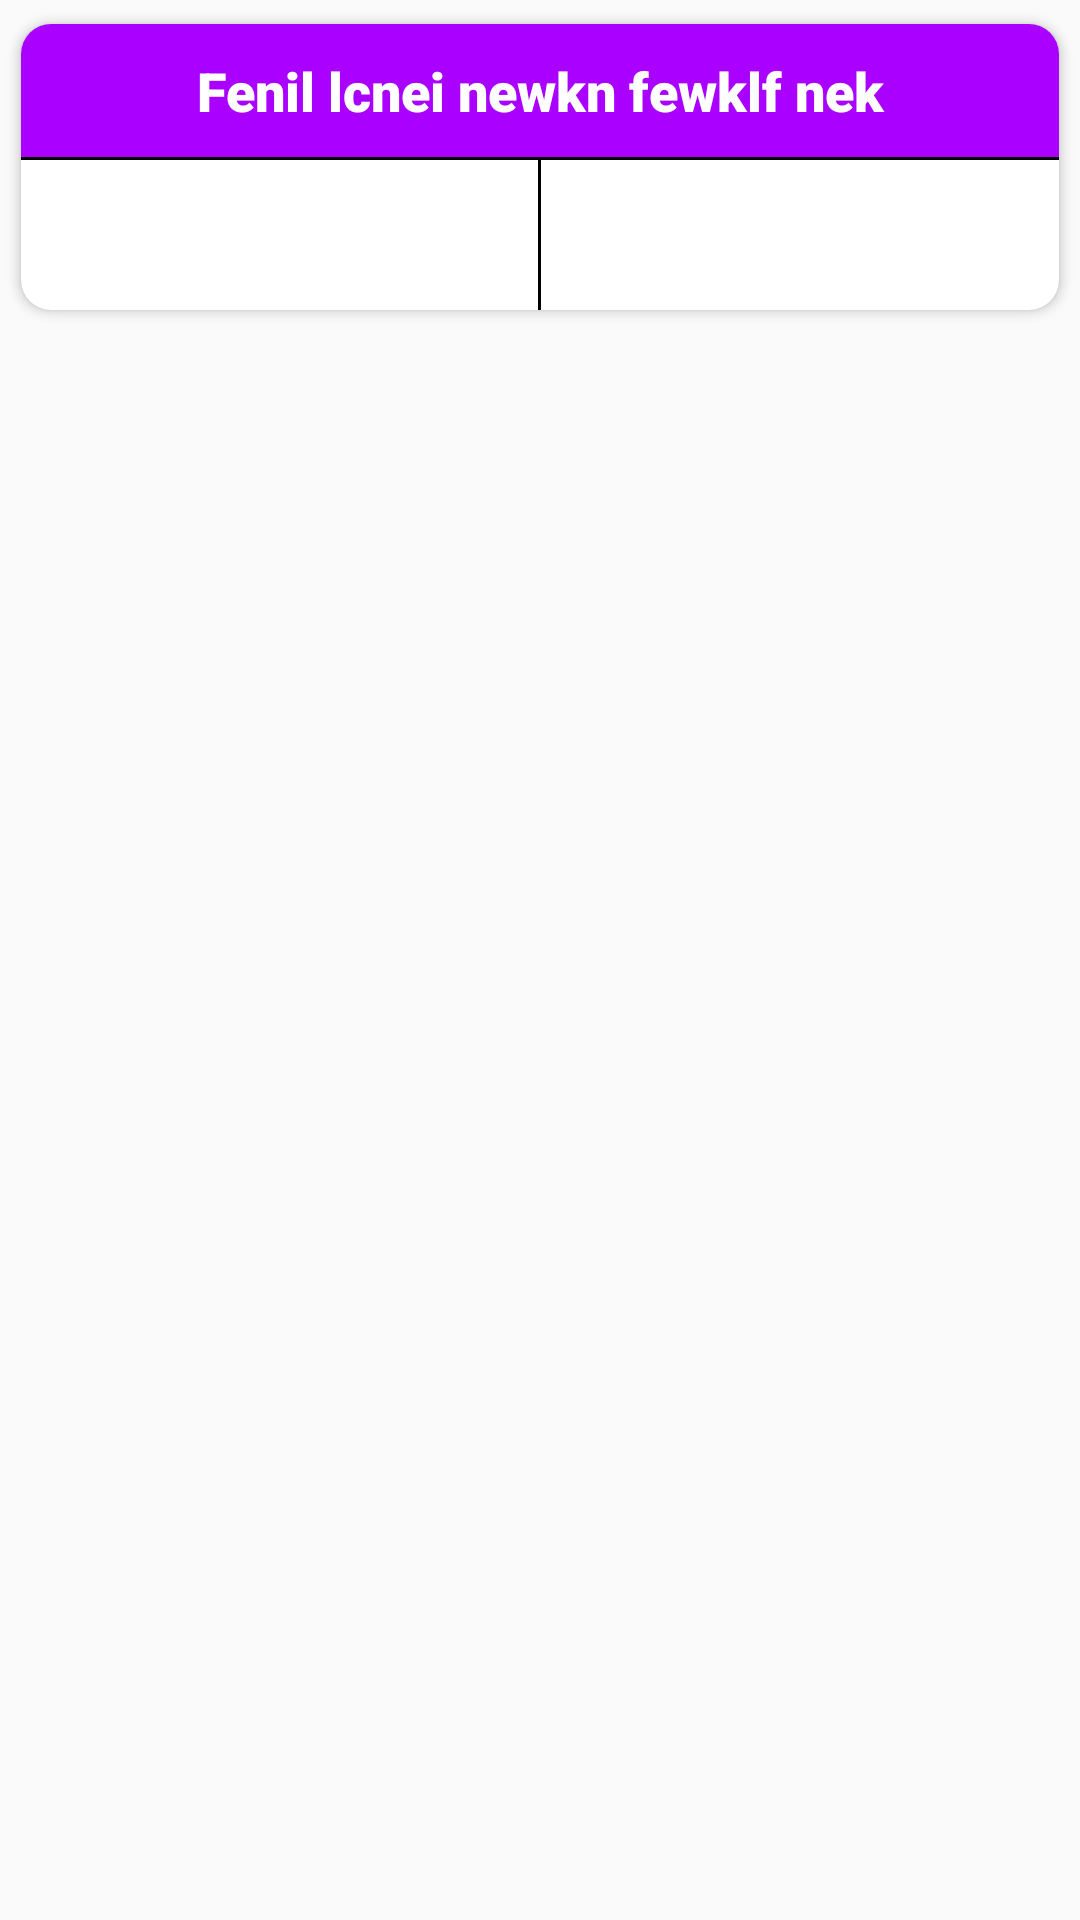

Write the Android layout XML for this screen, with the resource values it uses.
<!-- AndroidManifest.xml: application theme Theme.KotlineProject -->
<!-- res/layout/rv_sayri_layout.xml -->
<?xml version="1.0" encoding="utf-8"?>
<LinearLayout xmlns:android="http://schemas.android.com/apk/res/android"
    android:layout_width="match_parent"
    android:layout_height="wrap_content"
    xmlns:app="http://schemas.android.com/apk/res-auto"
    android:orientation="vertical">

    <androidx.cardview.widget.CardView
        android:layout_width="match_parent"
        android:layout_height="wrap_content"
        app:cardPreventCornerOverlap="true"
        app:cardCornerRadius="10dp"
        app:cardElevation="2dp"
        app:cardUseCompatPadding="true"
        app:cardMaxElevation="2dp"
        android:layout_margin="2dp"
        android:animationCache="true">

        <LinearLayout
            android:id="@+id/llID"
            android:layout_width="match_parent"
            android:layout_height="wrap_content"
            android:layout_gravity="center"
            android:gravity="center"
            android:orientation="vertical">

            <TextView
                android:layout_width="match_parent"
                android:layout_height="wrap_content"
                android:text="Fenil lcnei newkn fewklf nek"
                android:layout_gravity="center"
                android:gravity="center"
                android:padding="10dp"
                android:textSize="18dp"
                android:fontFamily="sans-serif-black"
                android:textStyle="bold"
                android:textColor="#fff"
                android:background="#AA00FF"/>

            <View
                android:layout_width="match_parent"
                android:layout_height="1dp"
                android:background="#000"/>

            <LinearLayout
                android:layout_width="match_parent"
                android:layout_height="wrap_content"
                android:orientation="horizontal">


                <ImageView
                    android:layout_width="0dp"
                    android:layout_height="30dp"
                    android:src="@drawable/fill_like"
                    android:layout_weight="1"
                    android:layout_gravity="center"
                    android:foregroundGravity="center"
                    android:adjustViewBounds="true"
                    android:scaleType="fitCenter"
                    android:layout_margin="10dp"/>

                <View
                    android:layout_width="1dp"
                    android:layout_height="match_parent"
                    android:background="#000"/>

                <ImageView
                    android:layout_width="0dp"
                    android:layout_height="30dp"
                    android:src="@drawable/share_image"
                    android:layout_weight="1"
                    android:layout_gravity="center"
                    android:adjustViewBounds="true"
                    android:scaleType="fitCenter"
                    android:foregroundGravity="center"
                    android:layout_margin="10dp"
                    app:tint="#DD2C00" />

            </LinearLayout>
        </LinearLayout>
    </androidx.cardview.widget.CardView>
</LinearLayout>
<!-- resources referenced by this layout -->
<resources>
  <style name="Theme.KotlineProject" parent="Theme.AppCompat.Light.NoActionBar">
          
          <item name="colorPrimary">@color/purple_500</item>
          <item name="colorPrimaryVariant">@color/purple_700</item>
          <item name="colorOnPrimary">@color/white</item>
          
          <item name="colorSecondary">@color/teal_200</item>
          <item name="colorSecondaryVariant">@color/teal_700</item>
          <item name="colorOnSecondary">@color/black</item>
          <item name="android:windowFullscreen">true</item>
          
          <item name="android:statusBarColor" tools:targetApi="l">?attr/colorPrimaryVariant</item>
          
      </style>
  <color name="purple_500">#FF6200EE</color>
  <color name="purple_700">#FF3700B3</color>
  <color name="white">#FFFFFFFF</color>
  <color name="teal_200">#FF03DAC5</color>
  <color name="teal_700">#FF018786</color>
  <color name="black">#FF000000</color>
</resources>
